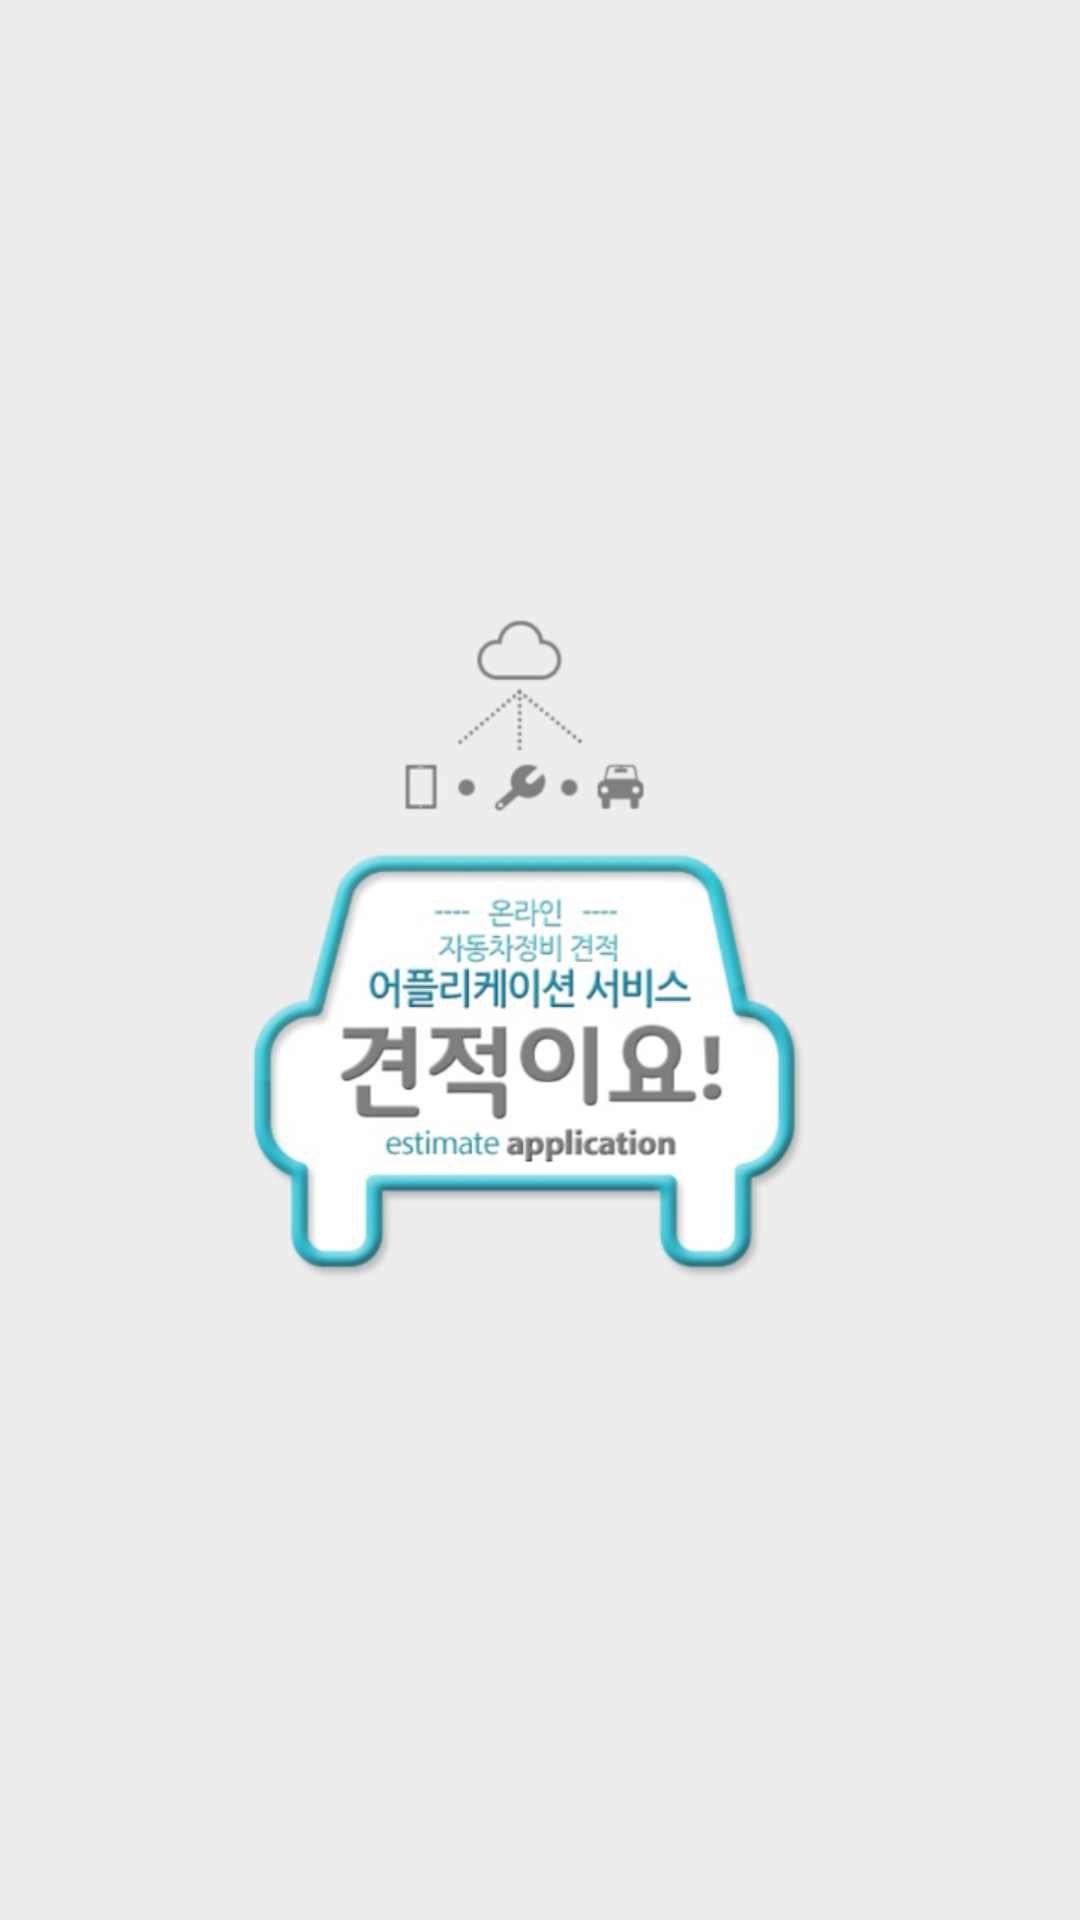

Android layout source for this screen:
<!-- AndroidManifest.xml: application theme AppTheme -->
<!-- res/layout/activity_intro.xml -->
<?xml version="1.0" encoding="utf-8"?>
<RelativeLayout xmlns:android="http://schemas.android.com/apk/res/android"
    xmlns:tools="http://schemas.android.com/tools"
    android:layout_width="match_parent"
    android:layout_height="match_parent"
    android:paddingBottom="@dimen/activity_vertical_margin"
    android:paddingLeft="@dimen/activity_horizontal_margin"
    android:paddingRight="@dimen/activity_horizontal_margin"
    android:paddingTop="@dimen/activity_vertical_margin"
    android:background="@color/intro"
    tools:context="com.example.kuhyebin.projectapplication.IntroActivity">


    <ImageView
        android:layout_width="wrap_content"
        android:layout_height="wrap_content"
        android:id="@+id/image_intro"
        android:paddingRight="15dp"
        android:paddingBottom="15dp"
        android:layout_gravity="center_vertical"
        android:src="@drawable/intro"
        android:layout_centerVertical="true"
        android:layout_centerHorizontal="true" />
</RelativeLayout>
<!-- resources referenced by this layout -->
<resources>
  <color name="intro">#ededed</color>
  <!-- drawable intro: jpg bitmap (drawable-xhdpi, 93148 bytes) -->
  <style name="AppTheme" parent="Theme.AppCompat.Light.DarkActionBar">
          
          <item name="colorPrimary">@color/colorPrimary</item>
          <item name="colorPrimaryDark">@color/colorPrimaryDark</item>
          <item name="colorAccent">@color/colorAccent</item>
      </style>
  <color name="colorPrimary">#3F51B5</color>
  <color name="colorPrimaryDark">#303F9F</color>
  <color name="colorAccent">#FF4081</color>
</resources>
